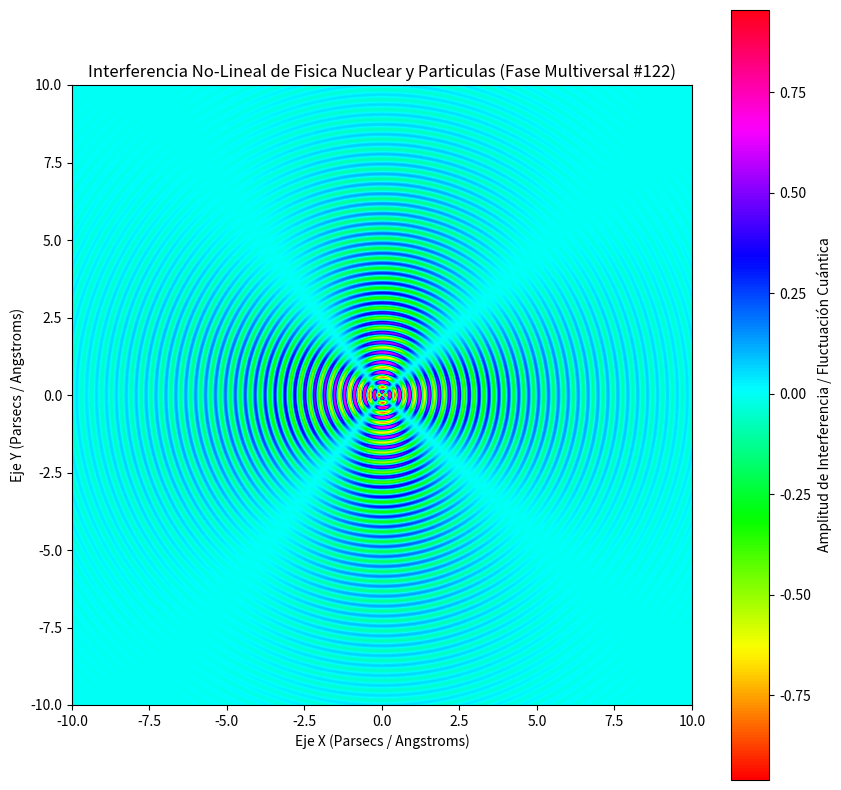

The script that saved this image:
%matplotlib inline
# Simulación Multiversal: Fisica Nuclear y Particulas - Variante 122
import numpy as np
import matplotlib.pyplot as plt

# Parámetros Físicos No-Lineales
omega_1 = 19.622
omega_2 = 2.111
lambda_decay = 0.309
phase_shift = 2.823

x = np.linspace(-10, 10, 800)
y = np.linspace(-10, 10, 800)
X, Y = np.meshgrid(x, y)

# Dinámica de Fluidos / Campos Tensor-Escalares (Fase Multiversal)
R = np.sqrt(X**2 + Y**2) + 1e-5
Z = (np.sin(omega_1 * R + phase_shift) * np.cos(omega_2 * np.arctan2(Y, X))) * np.exp(-lambda_decay * R)

plt.figure(figsize=(10, 10))
plt.imshow(Z, cmap='hsv', extent=[-10, 10, -10, 10], origin='lower')
plt.colorbar(label='Amplitud de Interferencia / Fluctuación Cuántica')
plt.title(r'Interferencia No-Lineal de Fisica Nuclear y Particulas (Fase Multiversal #122)')
plt.xlabel('Eje X (Parsecs / Angstroms)')
plt.ylabel('Eje Y (Parsecs / Angstroms)')
plt.show()
